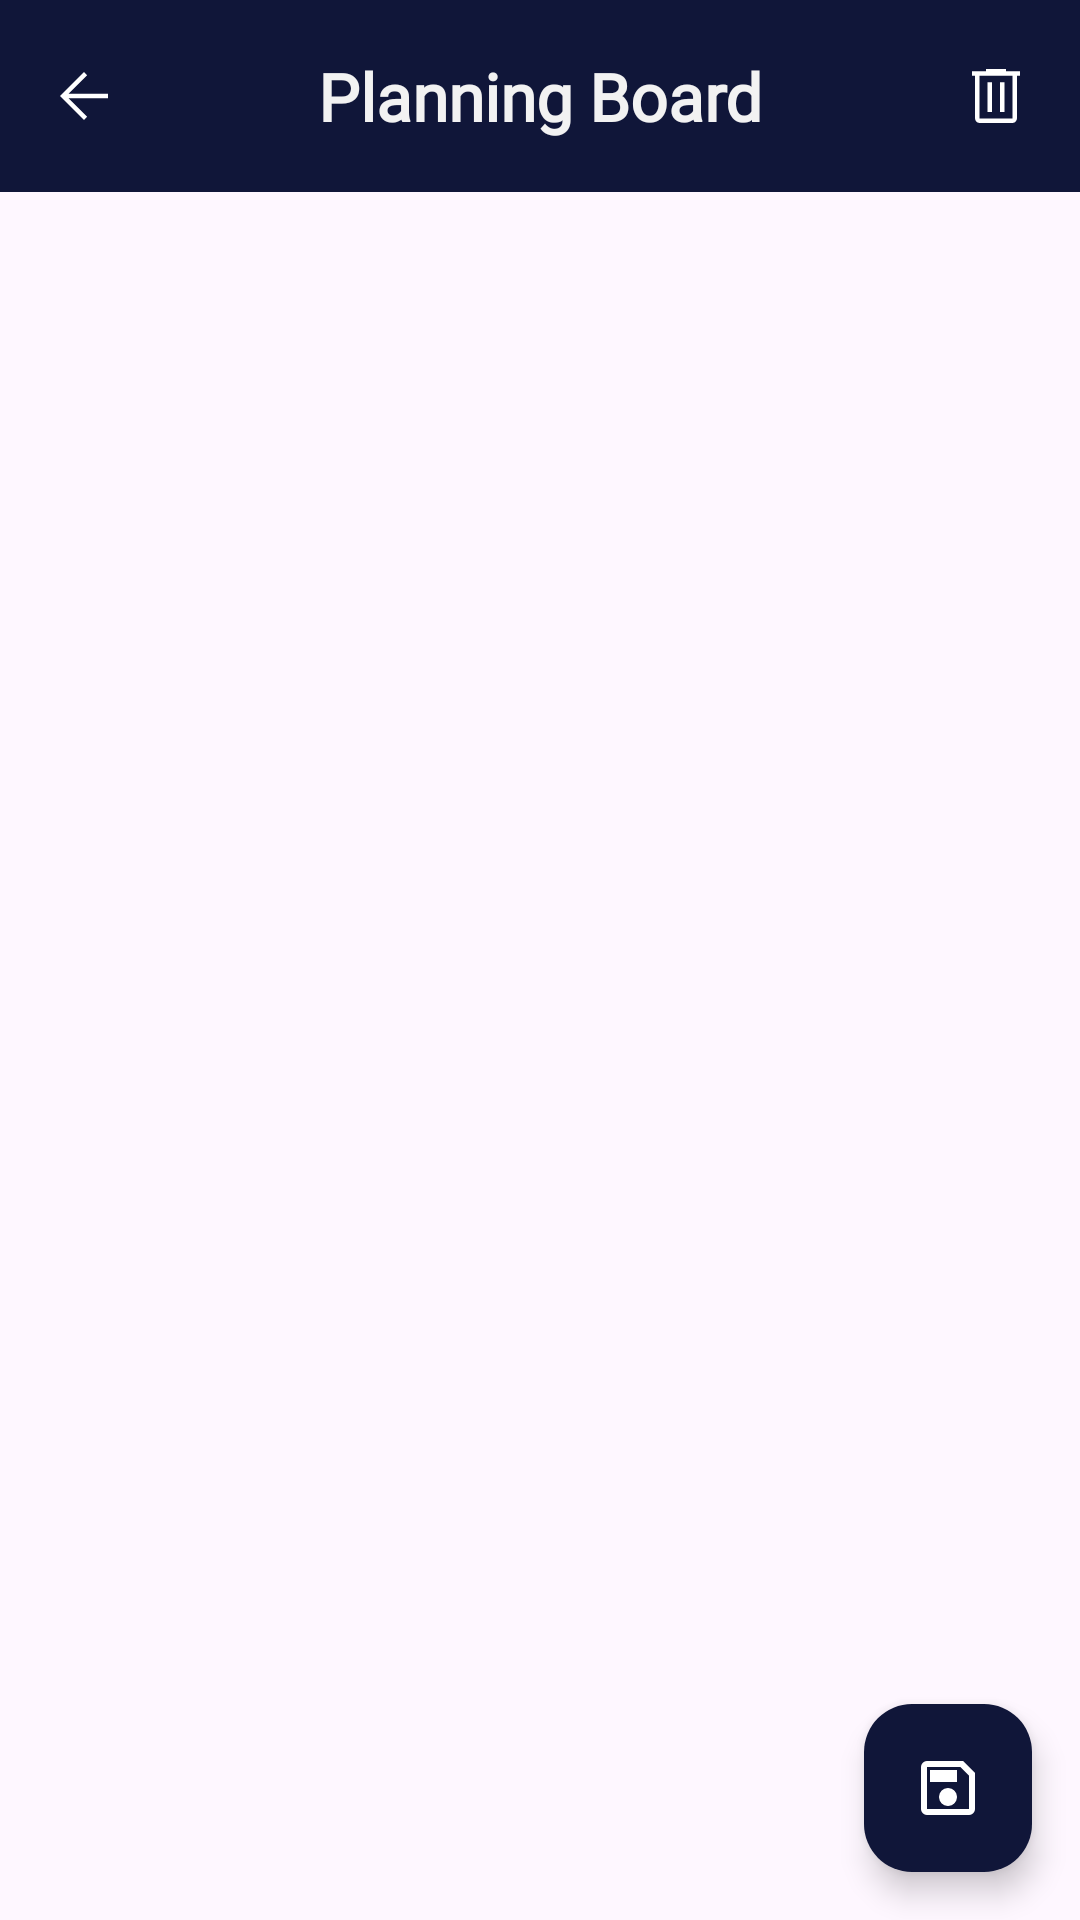

Layout XML and referenced resources for this Android screen:
<!-- AndroidManifest.xml: application theme Theme.PlanningBoard -->
<!-- res/layout/fragment_record_detail.xml -->
<?xml version="1.0" encoding="utf-8"?>
<androidx.constraintlayout.widget.ConstraintLayout xmlns:android="http://schemas.android.com/apk/res/android"
    xmlns:app="http://schemas.android.com/apk/res-auto"
    xmlns:tools="http://schemas.android.com/tools"
    android:layout_width="match_parent"
    android:layout_height="match_parent"
    tools:context=".ui.fragment.RecordDetailFragment"
    android:fitsSystemWindows="true">

    <androidx.appcompat.widget.Toolbar
        android:id="@+id/toolbarRecordDetail"
        android:layout_width="0dp"
        android:layout_height="wrap_content"
        android:background="@color/thirdColor"
        android:minHeight="?attr/actionBarSize"
        android:theme="?attr/actionBarTheme"
        app:layout_constraintEnd_toEndOf="parent"
        app:layout_constraintStart_toStartOf="parent"
        app:layout_constraintTop_toTopOf="parent">

        <ImageView
            android:id="@+id/imageViewBackButtonDetail"
            android:layout_width="wrap_content"
            android:layout_height="wrap_content"
            android:layout_weight="1"
            android:src="@drawable/back_button" />

        <TextView
            android:id="@+id/toolbarTextView"
            android:layout_width="wrap_content"
            android:layout_height="wrap_content"
            android:layout_gravity="center"
            android:fontFamily="@font/arvo"
            android:text="Planning Board"
            android:textColor="@color/mainColor"
            android:textSize="22sp"
            android:textStyle="bold"
            tools:layout_editor_absoluteX="158dp"
            tools:layout_editor_absoluteY="22dp" />

        <ImageView
            android:id="@+id/imageViewDeleteButton"
            android:layout_width="wrap_content"
            android:layout_height="wrap_content"
            android:layout_gravity="right"
            android:layout_weight="1"
            android:src="@drawable/delete"
            tools:layout_editor_absoluteX="40dp"
            tools:layout_editor_absoluteY="20dp"
            android:layout_marginRight="16dp"/>

    </androidx.appcompat.widget.Toolbar>

    <com.google.android.material.textfield.TextInputLayout
        android:layout_width="0dp"
        android:layout_height="0dp"
        app:boxStrokeColor="#000000"
        app:boxStrokeWidth="0.0dp"
        app:boxStrokeWidthFocused="0.0dp"
        app:layout_constraintBottom_toBottomOf="parent"
        app:layout_constraintEnd_toEndOf="parent"
        app:layout_constraintStart_toStartOf="parent"
        app:layout_constraintTop_toBottomOf="@+id/toolbarRecordDetail">

        <com.google.android.material.textfield.TextInputEditText
            android:id="@+id/editTextRecordBody"
            android:layout_width="match_parent"
            android:layout_height="match_parent"
            android:gravity="start" />

    </com.google.android.material.textfield.TextInputLayout>

    <com.google.android.material.floatingactionbutton.FloatingActionButton
        android:id="@+id/fabUpdate"
        android:layout_width="wrap_content"
        android:layout_height="wrap_content"
        android:layout_marginEnd="16dp"
        android:layout_marginBottom="16dp"
        android:clickable="true"
        android:src="@drawable/save_icon"
        app:backgroundTint="@color/thirdColor"
        app:layout_constraintBottom_toBottomOf="parent"
        app:layout_constraintEnd_toEndOf="parent"
        app:tint="@null" />
</androidx.constraintlayout.widget.ConstraintLayout>
<!-- resources referenced by this layout -->
<resources>
  <color name="mainColor">#F2F2F2</color>
  <color name="thirdColor">#101639</color>
  <!-- drawable back_button (drawable) -->
  <vector android:height="24dp" android:viewportHeight="960"
      android:viewportWidth="960" android:width="24dp" xmlns:android="http://schemas.android.com/apk/res/android">
      <path android:fillColor="#FFFFFF" android:pathData="m274,510 l248,248 -42,42 -320,-320 320,-320 42,42 -248,248h526v60L274,510Z"/>
  </vector>
  <!-- drawable delete (drawable) -->
  <vector android:height="24dp" android:viewportHeight="960"
      android:viewportWidth="960" android:width="24dp" xmlns:android="http://schemas.android.com/apk/res/android">
      <path android:fillColor="#FFFFFF" android:pathData="M261,840q-24.75,0 -42.38,-17.63T201,780v-570h-41v-60h188v-30h264v30h188v60h-41v570q0,24 -18,42t-42,18L261,840ZM699,210L261,210v570h438v-570ZM367,694h60v-399h-60v399ZM533,694h60v-399h-60v399ZM261,210v570,-570Z"/>
  </vector>
  <!-- drawable save_icon (drawable) -->
  <vector xmlns:android="http://schemas.android.com/apk/res/android"
      android:width="32dp"
      android:height="32dp"
      android:viewportWidth="960"
      android:viewportHeight="960">
    <path
        android:fillColor="#FFFFFF"
        android:pathData="M840,280v480q0,33 -23.5,56.5T760,840L200,840q-33,0 -56.5,-23.5T120,760v-560q0,-33 23.5,-56.5T200,120h480l160,160ZM760,314L646,200L200,200v560h560v-446ZM480,720q50,0 85,-35t35,-85q0,-50 -35,-85t-85,-35q-50,0 -85,35t-35,85q0,50 35,85t85,35ZM240,400h360v-160L240,240v160ZM200,314v446,-560 114Z"/>
  </vector>
  <style name="Theme.PlanningBoard" parent="Base.Theme.PlanningBoard" />
  <style name="Base.Theme.PlanningBoard" parent="Theme.Material3.DayNight.NoActionBar">
          
          
          <item name="android:statusBarColor">@color/thirdColor</item>
      </style>
</resources>
